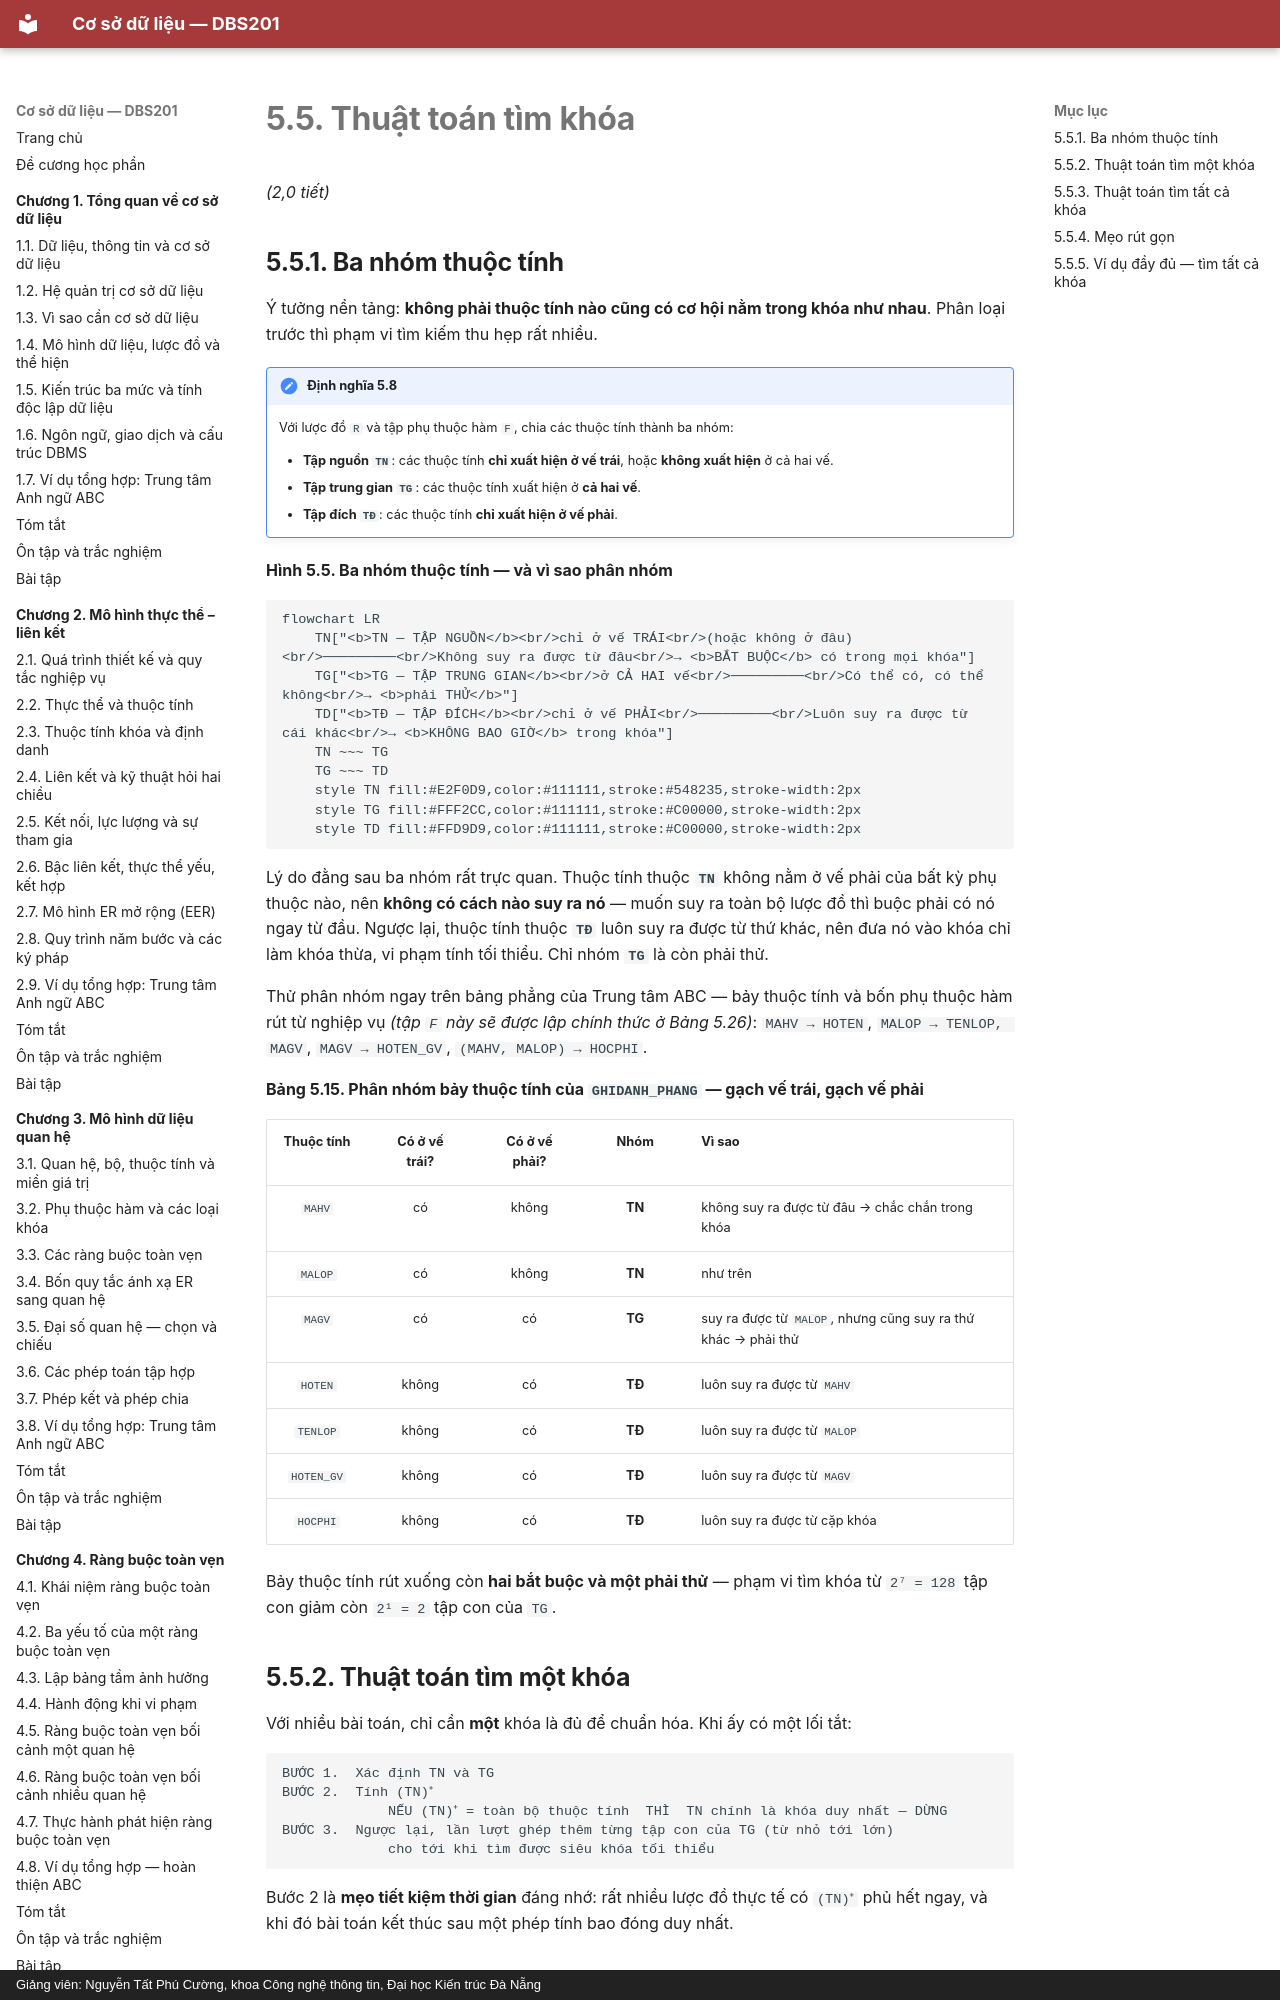

repository: CuongNguyenDAU/csdl-dbs201 · page: chuong-5/5-5-thuat-toan-tim-khoa/index.html · generator: mkdocs · copyright: Giảng viên: Nguyễn Tất Phú Cường, khoa Công nghệ thông tin, Đại học Kiến trúc Đà Nẵng

# 5.5. Thuật toán tìm khóa

*(2,0 tiết)*

## 5.5.1. Ba nhóm thuộc tính

Ý tưởng nền tảng: **không phải thuộc tính nào cũng có cơ hội nằm trong khóa như nhau**. Phân loại trước thì phạm vi tìm kiếm thu hẹp rất nhiều.

!!! note "Định nghĩa 5.8"

    Với lược đồ `R` và tập phụ thuộc hàm `F`, chia các thuộc tính thành ba nhóm:

    - **Tập nguồn `TN`**: các thuộc tính **chỉ xuất hiện ở vế trái**, hoặc **không xuất hiện** ở cả hai vế.
    - **Tập trung gian `TG`**: các thuộc tính xuất hiện ở **cả hai vế**.
    - **Tập đích `TĐ`**: các thuộc tính **chỉ xuất hiện ở vế phải**.

**Hình 5.5. Ba nhóm thuộc tính — và vì sao phân nhóm**

```mermaid
flowchart LR
    TN["<b>TN — TẬP NGUỒN</b><br/>chỉ ở vế TRÁI<br/>(hoặc không ở đâu)<br/>─────────<br/>Không suy ra được từ đâu<br/>→ <b>BẮT BUỘC</b> có trong mọi khóa"]
    TG["<b>TG — TẬP TRUNG GIAN</b><br/>ở CẢ HAI vế<br/>─────────<br/>Có thể có, có thể không<br/>→ <b>phải THỬ</b>"]
    TD["<b>TĐ — TẬP ĐÍCH</b><br/>chỉ ở vế PHẢI<br/>─────────<br/>Luôn suy ra được từ cái khác<br/>→ <b>KHÔNG BAO GIỜ</b> trong khóa"]
    TN ~~~ TG
    TG ~~~ TD
    style TN fill:#E2F0D9,color:#111111,stroke:#548235,stroke-width:2px
    style TG fill:#FFF2CC,color:#111111,stroke:#C00000,stroke-width:2px
    style TD fill:#FFD9D9,color:#111111,stroke:#C00000,stroke-width:2px
```

Lý do đằng sau ba nhóm rất trực quan. Thuộc tính thuộc **`TN`** không nằm ở vế phải của bất kỳ phụ thuộc nào, nên **không có cách nào suy ra nó** — muốn suy ra toàn bộ lược đồ thì buộc phải có nó ngay từ đầu. Ngược lại, thuộc tính thuộc **`TĐ`** luôn suy ra được từ thứ khác, nên đưa nó vào khóa chỉ làm khóa thừa, vi phạm tính tối thiểu. Chỉ nhóm **`TG`** là còn phải thử.

Thử phân nhóm ngay trên bảng phẳng của Trung tâm ABC — bảy thuộc tính và bốn phụ thuộc hàm rút từ nghiệp vụ *(tập `F` này sẽ được lập chính thức ở Bảng 5.26)*: `MAHV → HOTEN`, `MALOP → TENLOP, MAGV`, `MAGV → HOTEN_GV`, `(MAHV, MALOP) → HOCPHI`.

**Bảng 5.15. Phân nhóm bảy thuộc tính của `GHIDANH_PHANG` — gạch vế trái, gạch vế phải**

| Thuộc tính | Có ở vế trái? | Có ở vế phải? | Nhóm | Vì sao |
|:--:|:--:|:--:|:--:|---|
| `MAHV` | có | không | **TN** | không suy ra được từ đâu → chắc chắn trong khóa |
| `MALOP` | có | không | **TN** | như trên |
| `MAGV` | có | có | **TG** | suy ra được từ `MALOP`, nhưng cũng suy ra thứ khác → phải thử |
| `HOTEN` | không | có | **TĐ** | luôn suy ra được từ `MAHV` |
| `TENLOP` | không | có | **TĐ** | luôn suy ra được từ `MALOP` |
| `HOTEN_GV` | không | có | **TĐ** | luôn suy ra được từ `MAGV` |
| `HOCPHI` | không | có | **TĐ** | luôn suy ra được từ cặp khóa |

Bảy thuộc tính rút xuống còn **hai bắt buộc và một phải thử** — phạm vi tìm khóa từ `2⁷ = 128` tập con giảm còn `2¹ = 2` tập con của `TG`.
